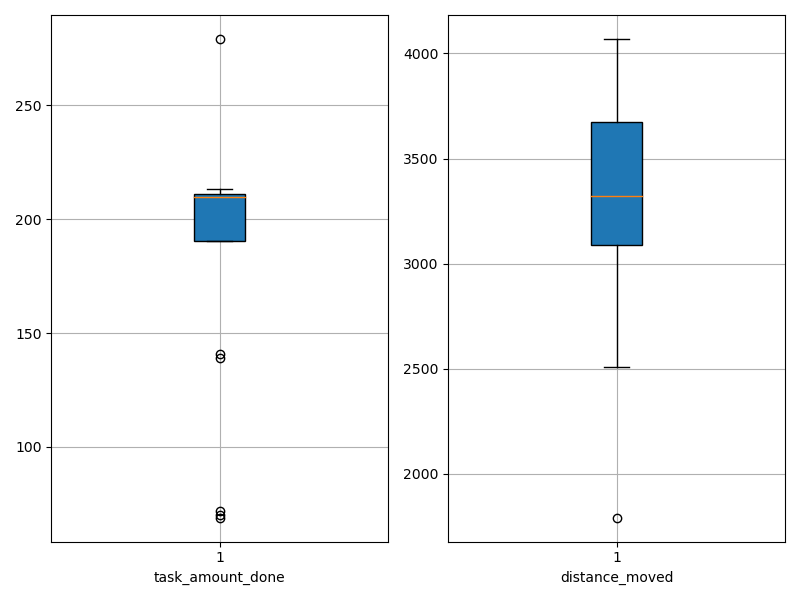

The data file committed next to this chart (first rows):
agent_id, task_amount_done, distance_moved
0, 209.0, 3103
1, 213.0, 3631
2, 209.0, 3198
3, 211.0, 3220
4, 139.0, 1791
5, 210.0, 3630
6, 69.0, 3382
7, 210.0, 2987
8, 211.0, 3258
9, 141.0, 3138
10, 207.0, 3807
11, 209.0, 4069
12, 279.0, 3622
13, 208.0, 3047
14, 210.0, 3615
15, 72.0, 2506
16, 211.0, 3833
17, 211.0, 3871
18, 70.0, 2638
19, 211.0, 4069
